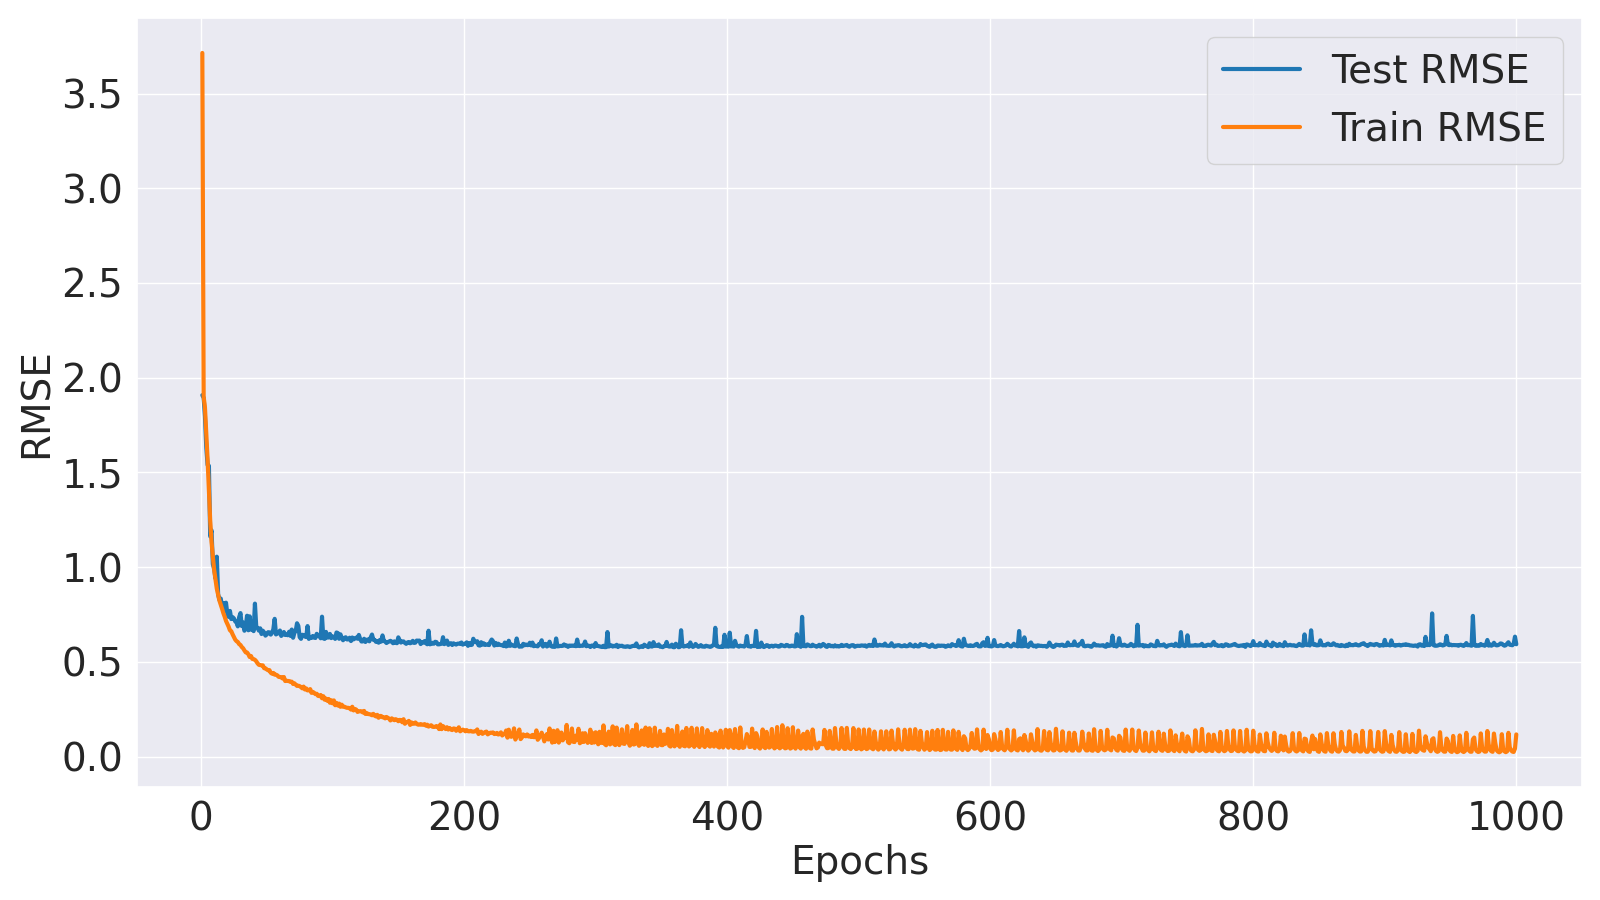

The table this chart was drawn from, first rows:
Epoch, Train MSE, Train RMSE, Test MSE, Test RMSE
1, 13.8, 3.714, 3.64, 1.908
2, 3.61, 1.9, 3.585, 1.894
3, 3.394, 1.842, 3.227, 1.796
4, 2.914, 1.707, 2.667, 1.633
5, 2.46, 1.568, 2.371, 1.54
6, 1.958, 1.399, 2.355, 1.535
7, 1.547, 1.244, 1.351, 1.162
8, 1.287, 1.135, 1.425, 1.194
9, 1.112, 1.055, 1.032, 1.016
10, 0.9702, 0.985, 0.981, 0.9904
11, 0.8744, 0.9351, 0.8844, 0.9404
12, 0.7852, 0.8861, 1.113, 1.055
13, 0.7325, 0.8559, 0.7346, 0.8571
14, 0.6777, 0.8232, 0.6848, 0.8275
15, 0.643, 0.8019, 0.6952, 0.8338
16, 0.6089, 0.7804, 0.6276, 0.7922
17, 0.573, 0.757, 0.6557, 0.8097
18, 0.5449, 0.7381, 0.596, 0.772
19, 0.5125, 0.7159, 0.6593, 0.812
20, 0.4911, 0.7008, 0.5679, 0.7536
21, 0.4698, 0.6854, 0.5433, 0.7371
22, 0.4439, 0.6662, 0.5906, 0.7685
23, 0.4377, 0.6616, 0.5266, 0.7257
24, 0.4165, 0.6453, 0.5416, 0.736
25, 0.3993, 0.6319, 0.5315, 0.7291
26, 0.381, 0.6172, 0.5092, 0.7136
27, 0.3707, 0.6089, 0.5015, 0.7082
28, 0.3655, 0.6046, 0.472, 0.687
29, 0.352, 0.5933, 0.5405, 0.7352
30, 0.3468, 0.5889, 0.5731, 0.757
31, 0.3342, 0.5781, 0.4742, 0.6887
32, 0.3266, 0.5715, 0.501, 0.7078
33, 0.3136, 0.56, 0.4409, 0.664
34, 0.3023, 0.5498, 0.4673, 0.6836
35, 0.3014, 0.549, 0.5523, 0.7432
36, 0.2915, 0.5399, 0.4442, 0.6665
37, 0.2759, 0.5253, 0.5476, 0.74
38, 0.2816, 0.5307, 0.4487, 0.6699
39, 0.2656, 0.5154, 0.4624, 0.68
40, 0.2642, 0.5141, 0.4383, 0.6621
41, 0.2605, 0.5104, 0.6514, 0.8071
42, 0.2528, 0.5028, 0.4677, 0.6839
43, 0.2419, 0.4918, 0.4608, 0.6788
44, 0.2343, 0.484, 0.4415, 0.6644
45, 0.2327, 0.4824, 0.4578, 0.6766
46, 0.2317, 0.4814, 0.4182, 0.6467
47, 0.2314, 0.4811, 0.4409, 0.664
48, 0.2173, 0.4661, 0.429, 0.655
49, 0.2169, 0.4657, 0.4072, 0.6382
50, 0.2114, 0.4598, 0.416, 0.645
51, 0.2073, 0.4553, 0.4307, 0.6563
52, 0.2081, 0.4562, 0.4292, 0.6552
53, 0.1957, 0.4423, 0.414, 0.6435
54, 0.1912, 0.4373, 0.4261, 0.6528
55, 0.1945, 0.441, 0.4512, 0.6717
56, 0.1868, 0.4322, 0.5281, 0.7267
57, 0.1866, 0.432, 0.4154, 0.6445
58, 0.1835, 0.4284, 0.4225, 0.65
59, 0.177, 0.4207, 0.4232, 0.6506
60, 0.176, 0.4195, 0.4423, 0.6651
... 940 more rows
